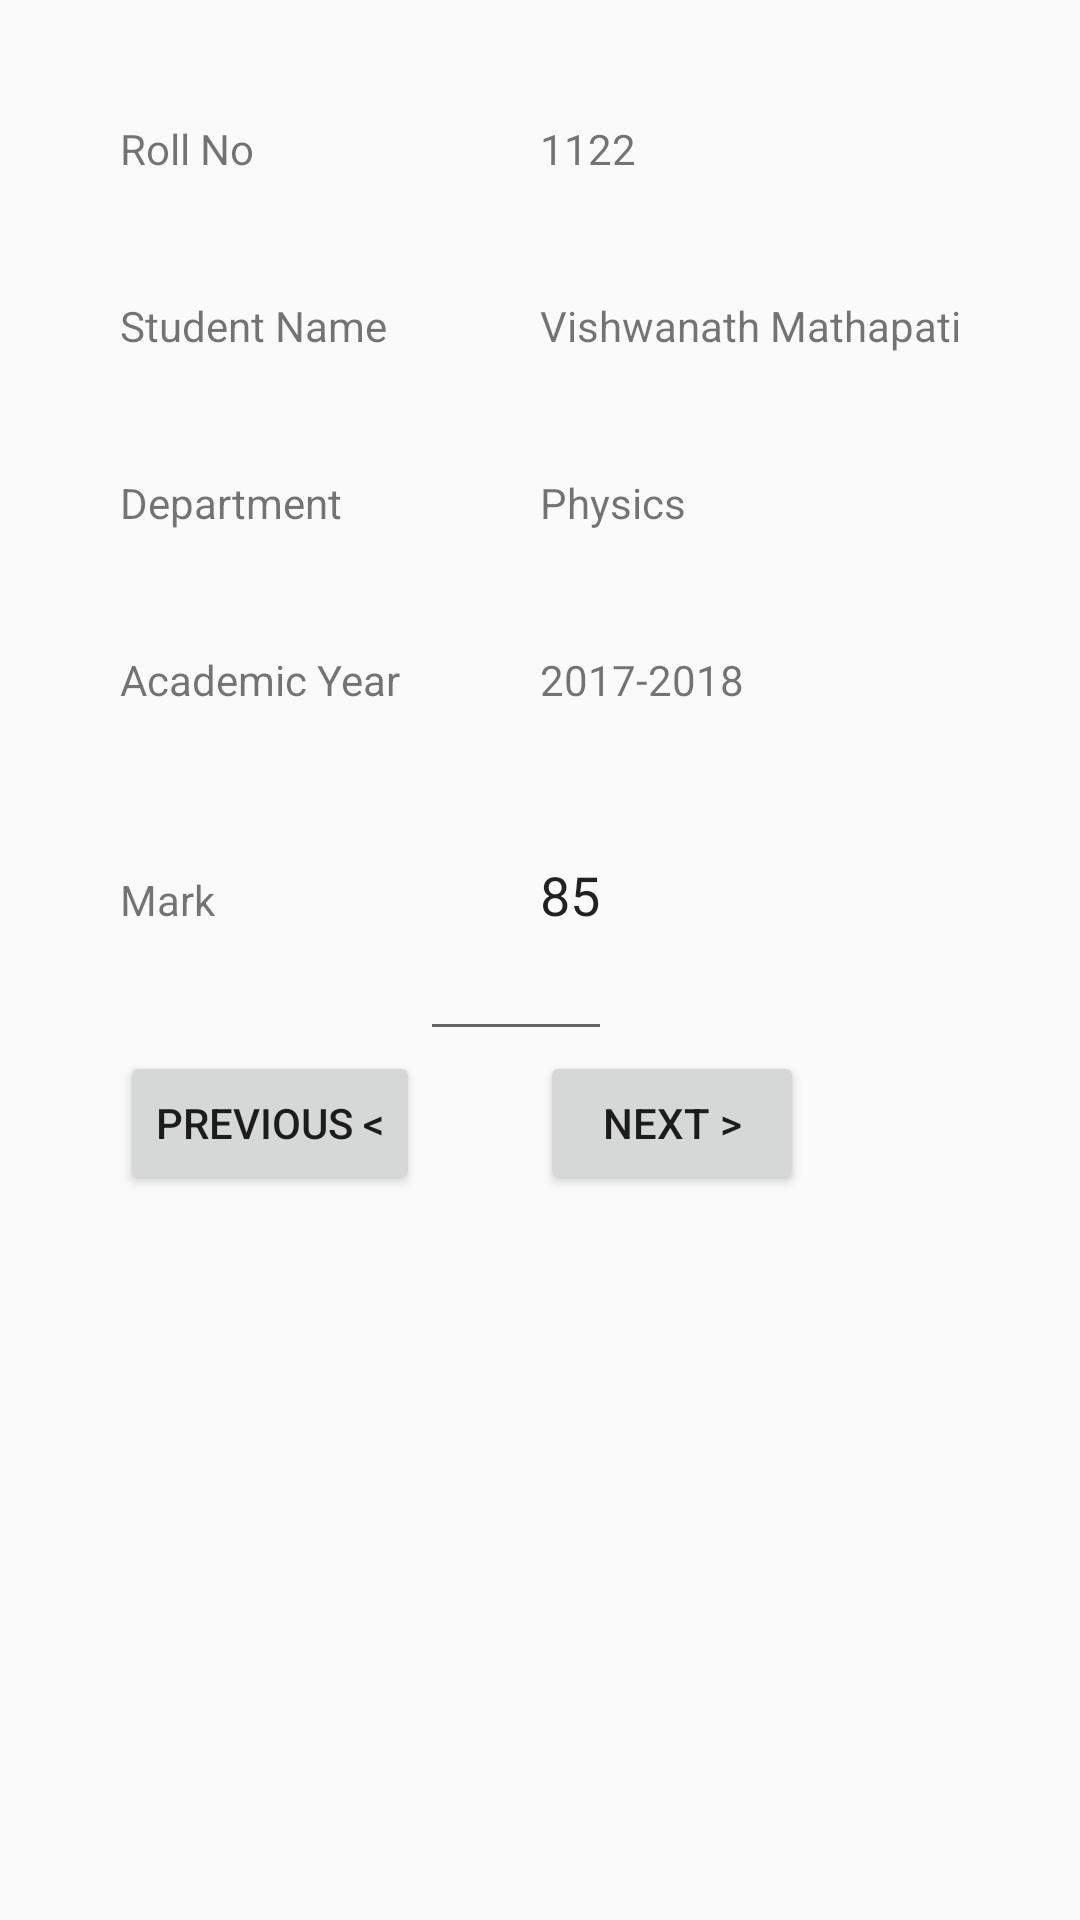

Here is an Android app screen rendered from its layout file. Give the layout XML and the strings, colors and styles it references.
<!-- AndroidManifest.xml: application theme AppTheme -->
<!-- res/layout/fragment_add_mark.xml -->
<GridLayout xmlns:android="http://schemas.android.com/apk/res/android"
    xmlns:tools="http://schemas.android.com/tools"
    android:id="@+id/addMark"
    android:layout_width="match_parent"
    android:layout_height="match_parent"
    android:visibility="visible"
    tools:context="app.marks.com.ir.view.impl.AddMarkFragment">

        <TextView
            android:id="@+id/rollNo"
            android:layout_column="0"
            android:layout_row="0"
            android:paddingTop="40dp"
            android:paddingLeft="40dp"
            android:paddingBottom="40dp"
            android:text="@string/addMark_rollNo" />

        <TextView
            android:id="@+id/rollNoVal"
            android:layout_column="1"
            android:layout_row="0"
            android:paddingTop="40dp"
            android:paddingLeft="40dp"
            android:paddingBottom="40dp"
            android:text="@string/addMark_rollNoVal" />

        <TextView
            android:id="@+id/stdName"
            android:layout_column="0"
            android:layout_row="1"
            android:paddingLeft="40dp"
            android:paddingBottom="40dp"
            android:text="@string/addMark_studentName" />

        <TextView
            android:id="@+id/stdNameVal"
            android:layout_column="1"
            android:layout_row="1"
            android:paddingLeft="40dp"
            android:paddingBottom="40dp"
            android:text="@string/addMark_studentNameVal" />

        <TextView
            android:id="@+id/dept"
            android:layout_column="0"
            android:layout_row="2"
            android:paddingLeft="40dp"
            android:paddingBottom="40dp"
            android:text="@string/addMark_Dept" />

        <TextView
            android:id="@+id/depVal"
            android:layout_column="1"
            android:layout_row="2"
            android:paddingLeft="40dp"
            android:paddingBottom="40dp"
            android:text="@string/addMark_DeptVal" />

        <TextView
            android:id="@+id/academicYr"
            android:layout_column="0"
            android:layout_row="3"
            android:paddingLeft="40dp"
            android:paddingBottom="40dp"
            android:text="@string/addMark_AcademicYr" />

        <TextView
            android:id="@+id/academicYrVal"
            android:layout_column="1"
            android:layout_row="3"
            android:paddingLeft="40dp"
            android:paddingBottom="40dp"
            android:text="@string/addMark_AcademicYrVal" />

        <TextView
            android:id="@+id/mark"
            android:layout_column="0"
            android:layout_row="4"
            android:paddingLeft="40dp"
            android:paddingBottom="40dp"
            android:text="@string/addMark_Mark" />

        <EditText
            android:layout_column="1"
            android:layout_row="4"
            android:paddingLeft="40dp"
            android:paddingBottom="40dp"
            android:id="@+id/markVal"
            android:inputType="number"
            android:text="@string/addMark_MarkVal" />

        <Button
            android:id="@+id/previousBtn"
            android:layout_width="wrap_content"
            android:layout_height="wrap_content"
            android:layout_column="0"
            android:layout_row="5"
            android:layout_marginLeft="40dp"
            android:text="@string/addMark_previousBtn" />

        <Button
            android:id="@+id/nextBtn"
            android:layout_width="wrap_content"
            android:layout_height="wrap_content"
            android:layout_column="1"
            android:layout_row="5"
            android:layout_marginLeft="40dp"
            android:text="@string/addMark_nextBtn"
            android:onClick="onButtonPressed"/>


</GridLayout>
<!-- resources referenced by this layout -->
<resources>
  <string name="addMark_AcademicYr">Academic Year</string>
  <string name="addMark_AcademicYrVal">2017-2018</string>
  <string name="addMark_Dept">Department</string>
  <string name="addMark_DeptVal">Physics</string>
  <string name="addMark_Mark">Mark</string>
  <string name="addMark_MarkVal">85</string>
  <string name="addMark_nextBtn">Next &gt;</string>
  <string name="addMark_previousBtn">Previous &lt;</string>
  <string name="addMark_rollNo">Roll No</string>
  <string name="addMark_rollNoVal">1122</string>
  <string name="addMark_studentName">Student Name</string>
  <string name="addMark_studentNameVal">Vishwanath Mathapati</string>
  <style name="AppTheme" parent="android:Theme.Material.Light">
  
      </style>
</resources>
